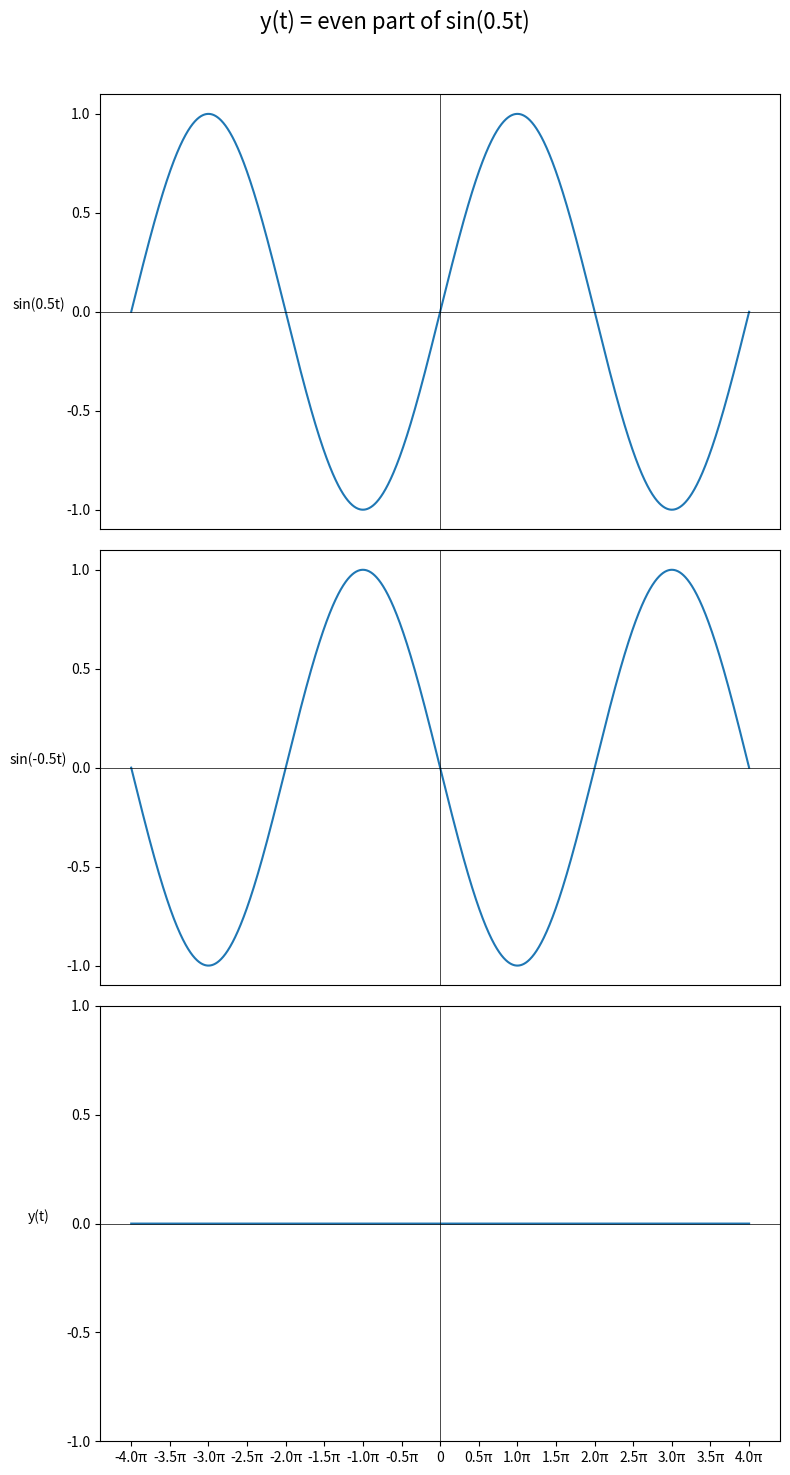

The matplotlib source for this figure:
import numpy as np
import matplotlib.pyplot as plt

# Define the time range and the sine function
t = np.linspace(-4 * np.pi, 4 * np.pi, 2000)  # Time from -4*pi to 4*pi with 2000 points

# Generate data for the subplots
y1 = np.sin(0.5*t)
y2 = np.sin(-0.5*t)
y3 = 0.5 * (y1 + y2)

# Create a figure with 3 vertical subplots
fig, axs = plt.subplots(3, 1, figsize=(8, 15))

# Plot data in each subplot
axs[0].plot(t, y1)
axs[1].plot(t, y2)
axs[2].plot(t, y3)

# Set a single title for the entire figure
fig.suptitle('y(t) = even part of sin(0.5t)', fontsize=16)

# Set x-ticks to multiples of pi/2
x_ticks = np.arange(-4 * np.pi, 4.5 * np.pi, 0.5 * np.pi)
x_labels = [f'{i/2}π' if i != 0 else '0' for i in range(-8, 9)]

# Set x-ticks only for the last subplot
axs[2].set_xticks(x_ticks, x_labels)

# Hide x-ticks for other subplots
for ax in axs[:-1]:
    ax.set_xticks([])

# Set common y-ticks for all subplots
for ax in axs:
    ax.set_yticks(np.arange(-1, 1.5, 0.5))

# Set different y-axis labels for each subplot
axs[0].set_ylabel('sin(0.5t)', rotation=0, labelpad=20)
axs[1].set_ylabel('sin(-0.5t)', rotation=0, labelpad=20)
axs[2].set_ylabel('y(t)', rotation=0, labelpad=20)

# Add x = 0 and y = 0 axes
for ax in axs:
    ax.axhline(0, color='black', linewidth=0.5)
    ax.axvline(0, color='black', linewidth=0.5)

# Adjust layout to prevent overlap
plt.tight_layout(rect=[0, 0, 1, 0.96])  # Adjust rect to make space for the suptitle

plt.show()
